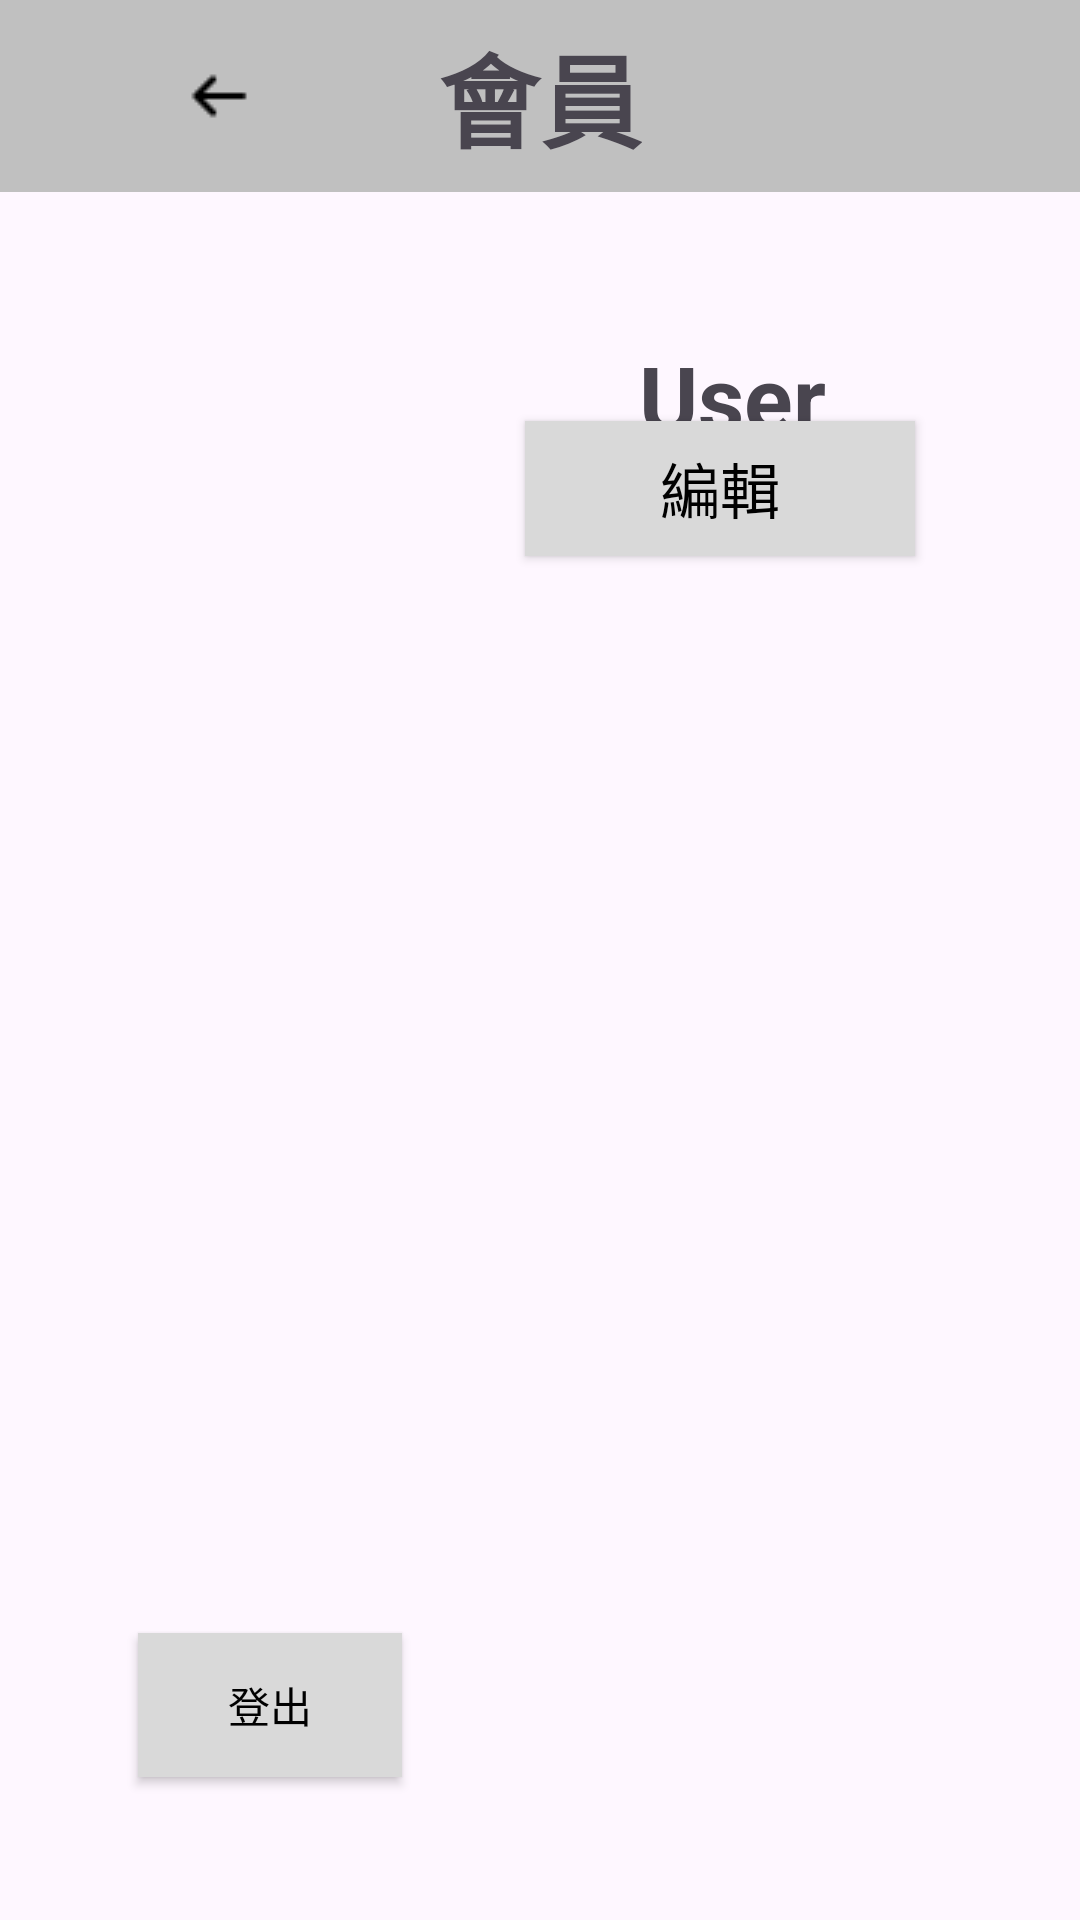

The Android layout XML behind this screen, and the referenced resources:
<!-- AndroidManifest.xml: application theme Theme.NoActionBar -->
<!-- res/layout/activity_logined_member.xml -->
<?xml version="1.0" encoding="utf-8"?>
<androidx.constraintlayout.widget.ConstraintLayout xmlns:android="http://schemas.android.com/apk/res/android"
    xmlns:app="http://schemas.android.com/apk/res-auto"
    xmlns:tools="http://schemas.android.com/tools"
    android:layout_width="match_parent"
    android:layout_height="match_parent"
    tools:context=".Member.logined_member">

    <View
        android:layout_width="match_parent"
        android:layout_height="0dp"
        android:background="#c0c0c0"
        app:layout_constraintBottom_toTopOf="@+id/guideline19"
        app:layout_constraintTop_toTopOf="parent" />

    <androidx.constraintlayout.widget.Guideline
        android:id="@+id/guideline19"
        android:layout_width="wrap_content"
        android:layout_height="wrap_content"
        android:orientation="horizontal"
        app:layout_constraintGuide_percent="0.1" />

    <TextView
        android:id="@+id/textView23"
        android:layout_width="wrap_content"
        android:layout_height="wrap_content"
        android:text="會員"
        android:textAlignment="textStart"
        android:textSize="34sp"
        android:textStyle="bold"
        app:layout_constraintBottom_toTopOf="@+id/guideline19"
        app:layout_constraintEnd_toEndOf="parent"
        app:layout_constraintStart_toStartOf="parent"
        app:layout_constraintTop_toTopOf="parent" />

    <androidx.constraintlayout.widget.Guideline
        android:id="@+id/guideline23"
        android:layout_width="wrap_content"
        android:layout_height="wrap_content"
        android:orientation="horizontal"
        app:layout_constraintGuide_percent="0.31" />

    <ImageView
        android:id="@+id/imageView2"
        android:layout_width="97dp"
        android:layout_height="107dp"
        android:layout_marginStart="48dp"
        android:layout_marginTop="8dp"
        app:layout_constraintBottom_toTopOf="@+id/guideline23"
        app:layout_constraintStart_toStartOf="parent"
        app:layout_constraintTop_toTopOf="@+id/guideline19"
        app:layout_constraintVertical_bias="0.58"
        tools:srcCompat="@tools:sample/avatars" />

    <TextView
        android:id="@+id/textView24"
        android:layout_width="wrap_content"
        android:layout_height="wrap_content"
        android:layout_marginStart="68dp"
        android:layout_marginTop="48dp"
        android:text="User"
        android:textAlignment="textStart"
        android:textSize="30sp"
        android:textStyle="bold"
        app:layout_constraintEnd_toEndOf="parent"
        app:layout_constraintHorizontal_bias="0.0"
        app:layout_constraintStart_toEndOf="@+id/imageView2"
        app:layout_constraintTop_toTopOf="@+id/guideline19" />


    <Button
        android:id="@+id/button2"
        android:layout_width="wrap_content"
        android:layout_height="wrap_content"
        android:background="@drawable/btn_shape_gray"
        android:text="登出"
        android:textColor="#000000"
        android:visibility="visible"
        app:backgroundTint="@null"
        app:layout_constraintBottom_toBottomOf="parent"
        app:layout_constraintEnd_toEndOf="parent"
        app:layout_constraintHorizontal_bias="0.042"
        app:layout_constraintStart_toStartOf="@+id/guideline27"
        app:layout_constraintTop_toTopOf="@+id/guideline23"
        app:layout_constraintVertical_bias="0.879" />

    



























    <Button
        android:id="@+id/button1"
        android:layout_width="130dp"
        android:layout_height="45dp"
        android:background="@drawable/btn_shape_gray"
        android:text="編輯"
        android:textColor="#000000"
        android:textSize="20sp"
        android:visibility="visible"
        app:backgroundTint="@null"
        app:layout_constraintBottom_toTopOf="@+id/guideline23"
        app:layout_constraintEnd_toEndOf="parent"
        app:layout_constraintHorizontal_bias="0.716"
        app:layout_constraintStart_toStartOf="@+id/guideline27"
        app:layout_constraintTop_toTopOf="@+id/guideline19"
        app:layout_constraintVertical_bias="0.853" />

    <TextView
        android:id="@+id/TextView1"
        android:layout_width="wrap_content"
        android:layout_height="wrap_content"
        android:layout_marginBottom="450dp"
        android:background="#00FFFFFF"
        android:text="個人化設定"
        android:textColor="#000000"
        android:textSize="24sp"
        android:visibility="visible"
        app:backgroundTint="@null"
        app:layout_constraintBottom_toBottomOf="parent"
        app:layout_constraintEnd_toEndOf="parent"
        app:layout_constraintHorizontal_bias="0.048"
        app:layout_constraintStart_toStartOf="@+id/guideline27"
        app:layout_constraintTop_toTopOf="@+id/guideline23"
        app:layout_constraintVertical_bias="1.0" />

    <androidx.constraintlayout.widget.Guideline
        android:id="@+id/guideline27"
        android:layout_width="wrap_content"
        android:layout_height="wrap_content"
        android:orientation="vertical"
        app:layout_constraintGuide_percent="0.1" />


    <ImageButton
        android:id="@+id/imageButton"
        android:layout_width="66dp"
        android:layout_height="40dp"
        android:background="@android:color/transparent"
        app:layout_constraintBottom_toTopOf="@+id/guideline19"
        app:layout_constraintEnd_toStartOf="@+id/textView23"
        app:layout_constraintStart_toStartOf="parent"
        app:layout_constraintTop_toTopOf="parent"
        app:srcCompat="@drawable/icons8_arrow_left_24" />

</androidx.constraintlayout.widget.ConstraintLayout>
<!-- resources referenced by this layout -->
<resources>
  <!-- drawable btn_shape_gray (drawable) -->
  <?xml version="1.0" encoding="utf-8"?>
  <shape xmlns:android="http://schemas.android.com/apk/res/android" android:shape="rectangle">
      <solid
          android:color="#D9D9D9" /> 
      <corners
          android:radius="0dp" /> 
      
      
  </shape>
  
  
    
  <!-- drawable icons8_arrow_left_24: png bitmap (drawable, 234 bytes) -->
  <style name="Theme.NoActionBar" parent="Base.Theme.MyApplication">
          <item name="windowNoTitle">true</item>
          <item name="windowActionBar">false</item>
          <item name="android:windowFullscreen">true</item>
      </style>
  <style name="Base.Theme.MyApplication" parent="Theme.Material3.DayNight.NoActionBar">
          
          
      </style>
</resources>
